Run: headless pygame with SDL's dummy video driver; simulated clock (each Clock.tick advances the game by its frame time, no real sleeping); random seed 0; keys injected as events and as key.get_pressed() state; no mouse input.
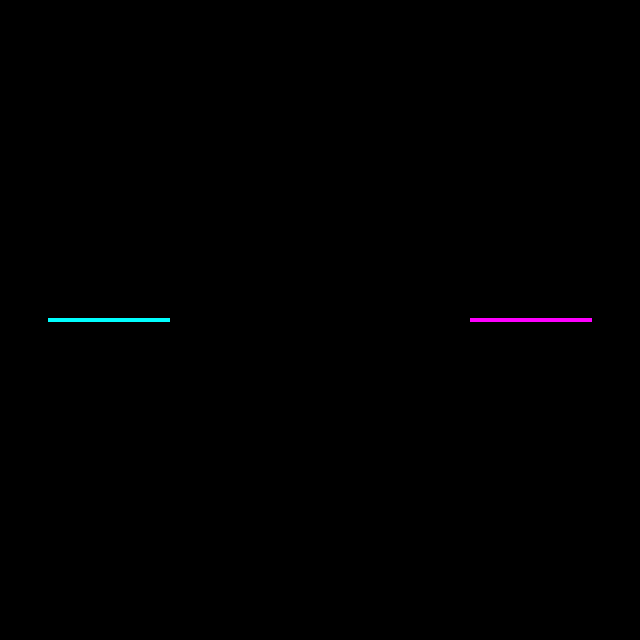
Frame 1 of 4 · flips 1–60 · no input
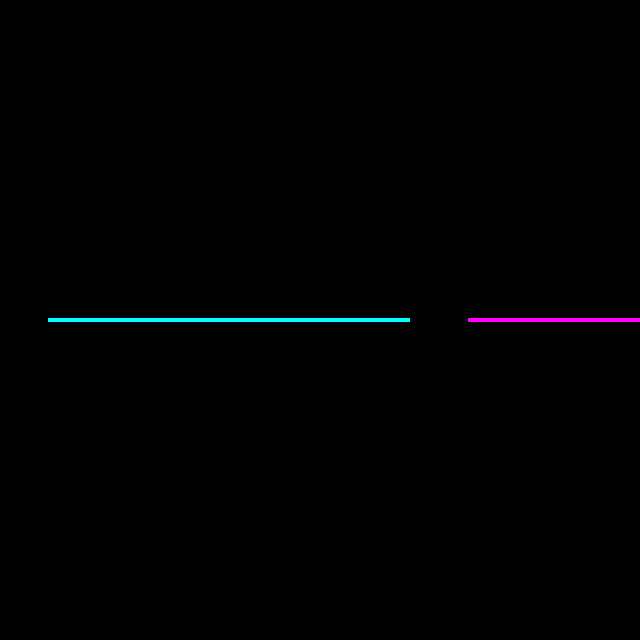
Frame 2 of 4 · flips 61–180 · tapped SPACE, RETURN · held RIGHT (→), D
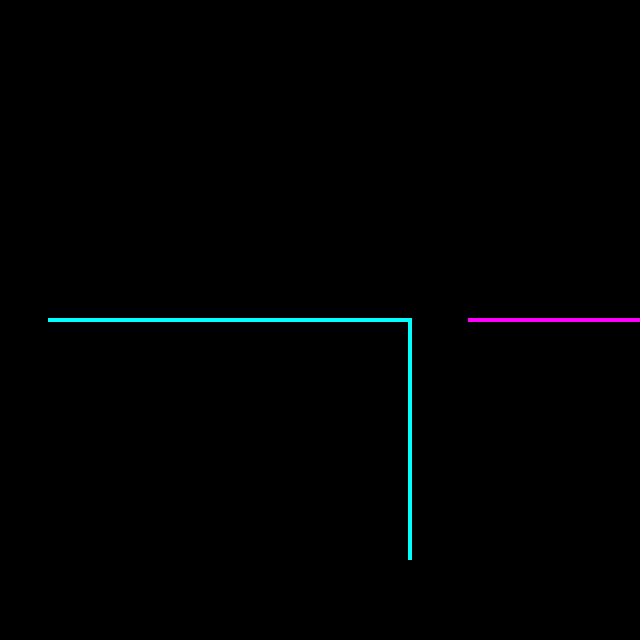
Frame 3 of 4 · flips 181–300 · held DOWN (↓), S
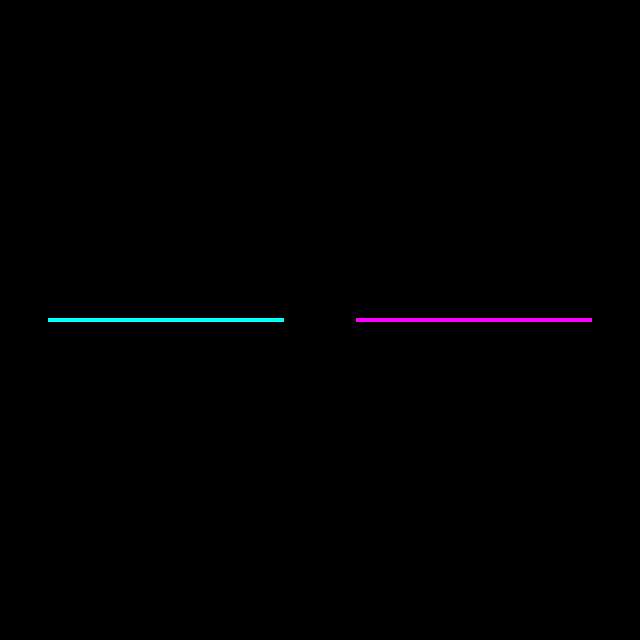
Frame 4 of 4 · flips 301–420 · held LEFT (←), A, UP (↑), W

The pygame program that drew these frames:

import pygame
import time
pygame.init()

BLACK = (0, 0, 0)  # colours for use in window
P1_COLOUR = (0, 255, 255)  # player 1 trail colour
P2_COLOUR = (255, 0, 255)  # player 2 trail colour


class Player:
    def __init__(self, x, y, b, c):
        """
        init method for class
        """
        self.x = x  # player x coord
        self.y = y  # player y coord    
        self.speed = 1  # player speed
        self.bearing = b  # player direction
        self.colour = c
        self.boost = False  # is boost active
        self.start_boost = time.time()  # used to control boost length
        self.rect = pygame.Rect(self.x - 2, self.y - 2, 4, 4)  # player rect object

    def __draw__(self):
        """
        method for drawing player
        """
        self.rect = pygame.Rect(self.x - 2, self.y - 2, 4, 4)  # redefines rect
        pygame.draw.rect(screen, self.colour, self.rect, 0)  # draws player onto screen

    def __move__(self):
        """
        method for moving the player
        """
        if not self.boost:  # player isn't currently boosting
            self.x += self.bearing[0]
            self.y += self.bearing[1]
        else:  # player is boosting
            self.x += self.bearing[0] * 2
            self.y += self.bearing[1] * 2

    def __boost__(self):
        """
        starts the player boost
        """
        self.boost = True
        self.start_boost = time.time()


def new_game():
    new_p1 = Player(50, height / 2, (2, 0), P1_COLOUR)
    new_p2 = Player(width - 50, height / 2, (-2, 0), P2_COLOUR)
    return new_p1, new_p2


width, height = 640, 640  # window dimensions
screen = pygame.display.set_mode((width, height))  # creates window
pygame.display.set_caption("Tron")  # sets window title

clock = pygame.time.Clock()  # used to regulate FPS
check_time = time.time()  # used to check collisions with rects

objects = list()
path = list()
p1 = Player(50, height / 2, (2, 0), P1_COLOUR)
p2 = Player(width - 50, height / 2, (-2, 0), P2_COLOUR)
objects.append(p1)
path.append((p1.rect, '1'))
objects.append(p2)
path.append((p2.rect, '2'))

done = False
new = False
while not done:
    for event in pygame.event.get():  # gets all event in last tick
        if event.type == pygame.QUIT:  # close button pressed
            done = True
        elif event.type == pygame.KEYDOWN:
            print(event)
            # === Player 1 === #
            if event.key == pygame.K_w:
                objects[0].bearing = (0, -2)
            elif event.key == pygame.K_s:
                objects[0].bearing = (0, 2)
            elif event.key == pygame.K_a:
                objects[0].bearing = (-2, 0)
            elif event.key == pygame.K_d:
                objects[0].bearing = (2, 0)
            elif event.key == pygame.K_TAB:
                objects[0].__boost__()
            # === Player 2 === #
            if event.key == pygame.K_UP:
                objects[1].bearing = (0, -2)
            elif event.key == pygame.K_DOWN:
                objects[1].bearing = (0, 2)
            elif event.key == pygame.K_LEFT:
                objects[1].bearing = (-2, 0)
            elif event.key == pygame.K_RIGHT:
                objects[1].bearing = (2, 0)
            elif event.key == pygame.K_RSHIFT:
                objects[1].__boost__()

    screen.fill(BLACK)  # clears the screen

    for o in objects:
        if time.time() - o.start_boost >= 0.5:
            o.boost = False

        if (o.rect, '1') in path or (o.rect, '2') in path:  # not yet traversed
            if (time.time() - check_time) >= 0.1:
                check_time = time.time()
                new = True
                new_p1, new_p2 = new_game()
                objects = [new_p1, new_p2]
                path = [(p1.rect, '1'), (p2.rect, '2')]
        else:
            path.append((o.rect, '1')) if o.colour == P1_COLOUR else path.append((o.rect, '2'))
        
        o.__draw__()
        o.__move__()
    
    for r in path:
        if new is True:
            path = []
            new = False
            break
        if r[1] == '1': pygame.draw.rect(screen, P1_COLOUR, r[0], 0)
        else: pygame.draw.rect(screen, P2_COLOUR, r[0], 0)
    
    pygame.display.flip()  # flips display
    clock.tick(60)  # regulates FPS

pygame.quit()
